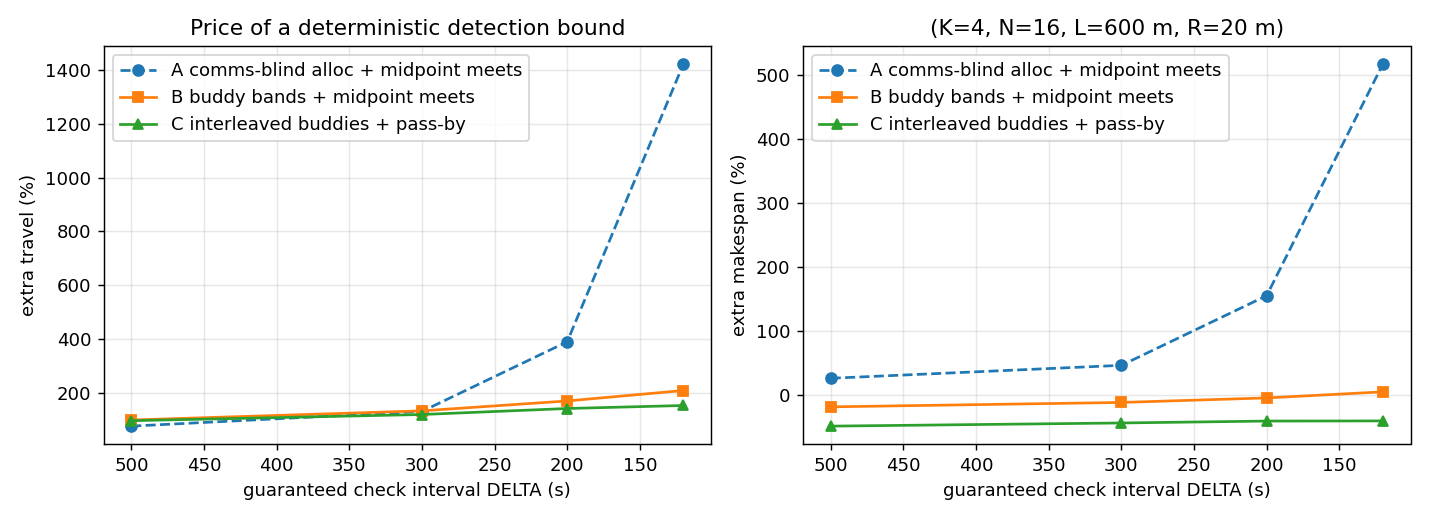

Values plotted in this chart, from the file beside it:
planner, delta, extra_travel_pct, extra_makespan_pct
A, 500, 76.33, 26.03
A, 300, 131, 46.24
A, 200, 389.9, 154.9
A, 120, 1422, 516.3
B, 500, 99.14, -18.56
B, 300, 133.1, -11.68
B, 200, 169.9, -4.621
B, 120, 208.7, 4.853
C, 500, 96.54, -48.64
C, 300, 119.5, -43.71
C, 200, 141.9, -40.72
C, 120, 153, -40.49
